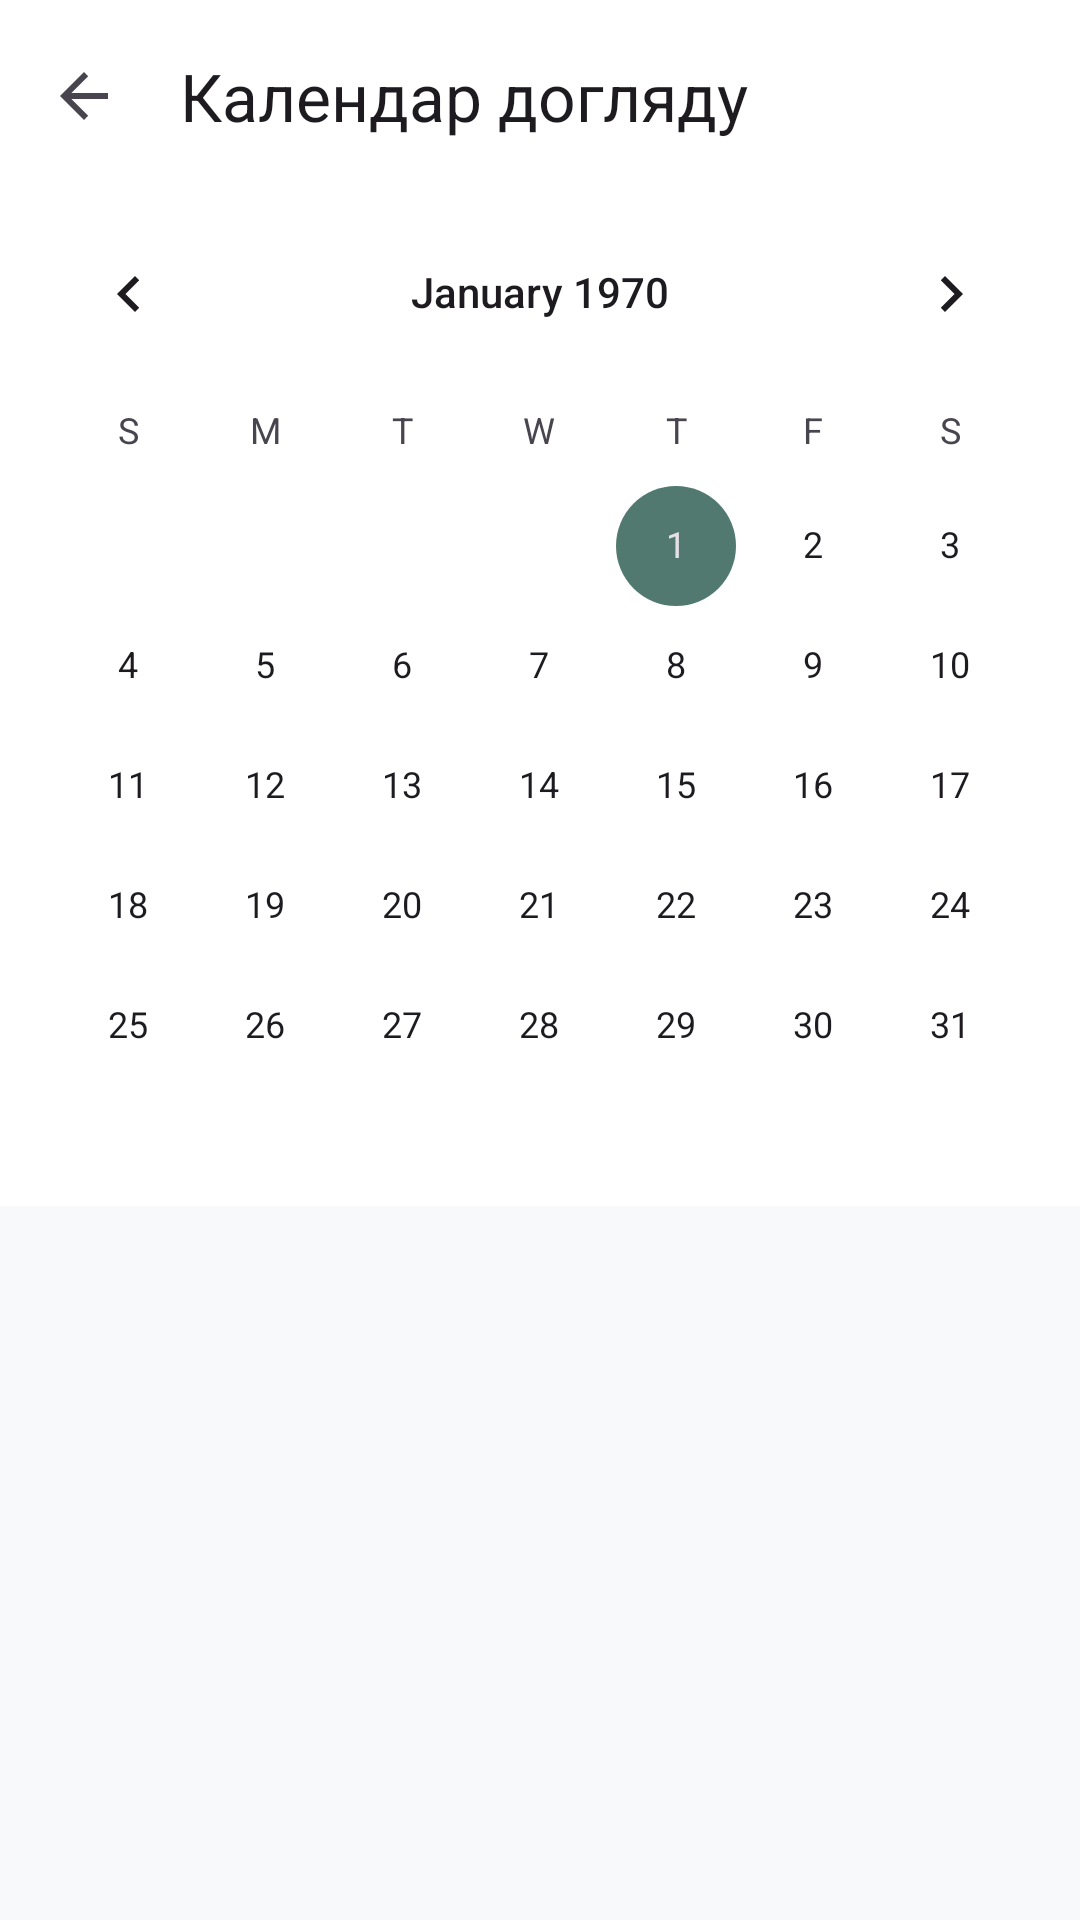

Reconstruct the res/layout file that produces this screen, plus the resources it refers to.
<!-- AndroidManifest.xml: application theme Theme.Plantshelf -->
<!-- res/layout/activity_care_calendar.xml -->
<?xml version="1.0" encoding="utf-8"?>
<LinearLayout xmlns:android="http://schemas.android.com/apk/res/android"
    xmlns:app="http://schemas.android.com/apk/res-auto"
    xmlns:tools="http://schemas.android.com/tools"
    android:layout_width="match_parent"
    android:layout_height="match_parent"
    android:background="?android:attr/colorBackground"
    android:orientation="vertical">

    <com.google.android.material.appbar.MaterialToolbar
        android:id="@+id/toolbarCalendar"
        android:layout_width="match_parent"
        android:layout_height="?attr/actionBarSize"
        android:background="?attr/colorSurface"
        app:navigationIcon="?attr/homeAsUpIndicator"
        app:title="@string/title_calendar" />

    <CalendarView
        android:id="@+id/calendarView"
        android:layout_width="match_parent"
        android:layout_height="wrap_content"
        android:background="?attr/colorSurface"
        android:theme="@style/Theme.Plantshelf" />

    <LinearLayout
        android:layout_width="match_parent"
        android:layout_height="match_parent"
        android:orientation="vertical"
        android:padding="16dp">

        <TextView
            android:id="@+id/tvSelectedDateTitle"
            android:layout_width="match_parent"
            android:layout_height="wrap_content"
            android:textAppearance="@style/TextAppearance.Material3.TitleMedium"
            android:textColor="?attr/colorOnSurface"
            tools:text="Завдання на 18 вересня:" />

        <FrameLayout
            android:layout_width="match_parent"
            android:layout_height="match_parent"
            android:layout_marginTop="8dp">

            <androidx.recyclerview.widget.RecyclerView
                android:id="@+id/rvCalendarTasks"
                android:layout_width="match_parent"
                android:layout_height="match_parent"
                tools:listitem="@layout/item_calendar_task" />

            <TextView
                android:id="@+id/tvEmptyCalendar"
                android:layout_width="wrap_content"
                android:layout_height="wrap_content"
                android:layout_gravity="center"
                android:text="@string/calendar_no_tasks"
                android:textAppearance="@style/TextAppearance.Material3.BodyMedium"
                android:textColor="?attr/colorOnSurfaceVariant"
                android:visibility="gone" />

        </FrameLayout>

    </LinearLayout>

</LinearLayout>
<!-- res/layout/item_calendar_task.xml (included above) -->
<?xml version="1.0" encoding="utf-8"?>
<com.google.android.material.card.MaterialCardView xmlns:android="http://schemas.android.com/apk/res/android"
    xmlns:app="http://schemas.android.com/apk/res-auto"
    xmlns:tools="http://schemas.android.com/tools"
    android:layout_width="match_parent"
    android:layout_height="wrap_content"
    android:layout_marginTop="4dp"
    android:layout_marginBottom="6dp"
    app:cardCornerRadius="14dp"
    app:cardElevation="0dp"
    app:strokeColor="?attr/colorSurfaceVariant"
    app:strokeWidth="1dp">

    <LinearLayout
        android:layout_width="match_parent"
        android:layout_height="wrap_content"
        android:gravity="center_vertical"
        android:orientation="horizontal"
        android:padding="12dp">

        <ImageView
            android:id="@+id/ivTaskIcon"
            android:layout_width="38dp"
            android:layout_height="38dp"
            android:background="@drawable/ic_water"
            android:backgroundTint="?attr/colorSurfaceVariant"
            android:contentDescription="@null"
            android:padding="8dp"
            android:src="@drawable/ic_water" />

        <LinearLayout
            android:layout_width="0dp"
            android:layout_height="wrap_content"
            android:layout_marginStart="12dp"
            android:layout_weight="1"
            android:orientation="vertical">

            <TextView
                android:id="@+id/tvTaskPlantName"
                android:layout_width="wrap_content"
                android:layout_height="wrap_content"
                android:textAppearance="@style/TextAppearance.Material3.TitleMedium"
                android:textColor="?attr/colorOnSurface"
                tools:text="Монстера" />

            <LinearLayout
                android:layout_width="wrap_content"
                android:layout_height="wrap_content"
                android:layout_marginTop="2dp"
                android:gravity="center_vertical"
                android:orientation="horizontal">

                <TextView
                    android:id="@+id/tvTaskCategory"
                    android:layout_width="wrap_content"
                    android:layout_height="wrap_content"
                    android:textAppearance="@style/TextAppearance.Material3.LabelSmall"
                    android:textColor="?attr/colorOnSurfaceVariant"
                    tools:text="Вітальня" />

                <TextView
                    android:layout_width="wrap_content"
                    android:layout_height="wrap_content"
                    android:layout_marginStart="6dp"
                    android:layout_marginEnd="6dp"
                    android:text="•"
                    android:textColor="?attr/colorOnSurfaceVariant" />

                <TextView
                    android:id="@+id/tvTaskKind"
                    android:layout_width="wrap_content"
                    android:layout_height="wrap_content"
                    android:textAppearance="@style/TextAppearance.Material3.LabelSmall"
                    android:textColor="?attr/colorPrimary"
                    tools:text="Полив" />

            </LinearLayout>

        </LinearLayout>

        <com.google.android.material.button.MaterialButton
            android:id="@+id/btnCompleteTask"
            style="@style/Widget.Material3.Button.IconButton.Filled.Tonal"
            android:layout_width="44dp"
            android:layout_height="44dp"
            android:contentDescription="Виконати"
            app:icon="@drawable/ic_check" />

    </LinearLayout>

</com.google.android.material.card.MaterialCardView>
<!-- resources referenced by this layout -->
<resources>
  <!-- drawable ic_check (drawable) -->
  <vector xmlns:android="http://schemas.android.com/apk/res/android"
      android:width="24dp"
      android:height="24dp"
      android:viewportWidth="24"
      android:viewportHeight="24">
      <path
          android:fillColor="@color/status_good"
          android:pathData="M9,16.17L4.83,12l-1.42,1.41L9,19 21,7l-1.41,-1.41z" />
  </vector>
  <!-- drawable ic_water (drawable) -->
  <vector xmlns:android="http://schemas.android.com/apk/res/android"
      android:width="24dp"
      android:height="24dp"
      android:viewportWidth="24"
      android:viewportHeight="24">
      <path
          android:fillColor="@color/water_blue"
          android:pathData="M12,2.69l5.66,5.66a8,8 0,1 1,-11.31 0z" />
  </vector>
  <string name="calendar_no_tasks">На цей день запланованих дій немає</string>
  <string name="title_calendar">Календар догляду</string>
  <style name="Theme.Plantshelf" parent="Theme.Material3.DayNight.NoActionBar">
          
          <item name="colorPrimary">@color/primary</item>
          <item name="colorOnPrimary">@color/on_primary</item>
          <item name="colorPrimaryContainer">@color/primary_container</item>
          <item name="colorOnPrimaryContainer">@color/on_primary_container</item>
  
          
          <item name="colorSecondary">@color/secondary</item>
          <item name="colorOnSecondary">@color/on_secondary</item>
          <item name="colorSecondaryContainer">@color/secondary_container</item>
          <item name="colorOnSecondaryContainer">@color/on_secondary_container</item>
  
          
          <item name="colorTertiary">@color/tertiary</item>
          <item name="colorOnTertiary">@color/on_tertiary</item>
          <item name="colorTertiaryContainer">@color/tertiary_container</item>
  
          
          <item name="android:colorBackground">@color/background_light</item>
          <item name="colorSurface">@color/surface_light</item>
          <item name="colorSurfaceVariant">@color/surface_variant_light</item>
          <item name="colorOnSurface">@color/on_surface_light</item>
          <item name="colorOnSurfaceVariant">@color/on_surface_variant_light</item>
  
          
          <item name="android:statusBarColor">@color/surface_light</item>
          <item name="android:windowLightStatusBar">true</item>
          <item name="android:navigationBarColor">@color/surface_light</item>
      </style>
  <color name="status_good">#40916C</color>
  <color name="water_blue">#3A86C8</color>
  <color name="primary">#2D6A4F</color>
  <color name="on_primary">#FFFFFF</color>
  <color name="primary_container">#D8F3DC</color>
  <color name="on_primary_container">#081C15</color>
  <color name="secondary">#52796F</color>
  <color name="on_secondary">#FFFFFF</color>
  <color name="secondary_container">#B7E4C7</color>
  <color name="on_secondary_container">#1B4332</color>
  <color name="tertiary">#B07A6E</color>
  <color name="on_tertiary">#FFFFFF</color>
  <color name="tertiary_container">#F8E7E4</color>
  <color name="background_light">#F8F9FA</color>
  <color name="surface_light">#FFFFFF</color>
  <color name="surface_variant_light">#EAEBED</color>
  <color name="on_surface_light">#1A1C1E</color>
  <color name="on_surface_variant_light">#43474E</color>
</resources>
